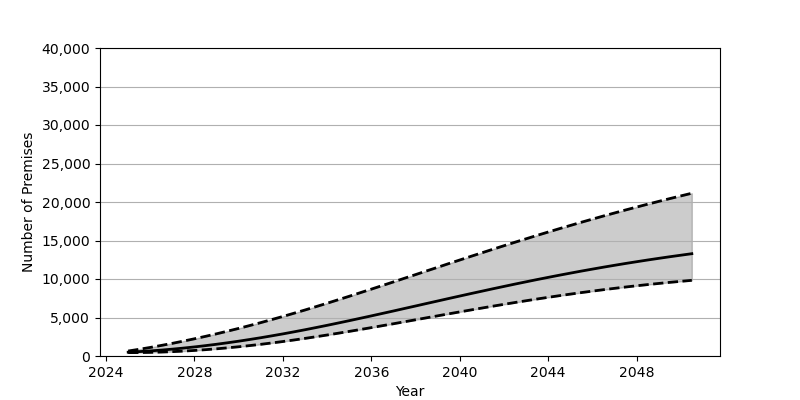

The file beside this chart, header and first rows:
Date, Low, Base, High
2025-01-01, 440.0, 495.0, 646.0
2025-07-01, 446.0, 570.0, 872.0
2026-01-01, 470.0, 660.0, 1113
2026-07-01, 510.0, 767.0, 1371
2027-01-01, 566.0, 889.0, 1644
2027-07-01, 636.0, 1026, 1933
2028-01-01, 722.0, 1179, 2236
2028-07-01, 821.0, 1345, 2553
2029-01-01, 934.0, 1525, 2884
2029-07-01, 1061, 1718, 3228
2030-01-01, 1200, 1924, 3585
2030-07-01, 1352, 2143, 3955
2031-01-01, 1517, 2374, 4337
2031-07-01, 1693, 2617, 4731
2032-01-01, 1880, 2871, 5136
2032-07-01, 2079, 3136, 5552
2033-01-01, 2286, 3410, 5977
2033-07-01, 2502, 3693, 6411
2034-01-01, 2726, 3984, 6853
2034-07-01, 2957, 4281, 7301
2035-01-01, 3195, 4586, 7757
2035-07-01, 3437, 4895, 8217
2036-01-01, 3685, 5209, 8683
2036-07-01, 3936, 5527, 9151
2037-01-01, 4189, 5847, 9623
2037-07-01, 4445, 6170, 10096
2038-01-01, 4703, 6494, 10571
2038-07-01, 4960, 6818, 11046
2039-01-01, 5217, 7142, 11521
2039-07-01, 5473, 7464, 11995
2040-01-01, 5727, 7785, 12466
2040-07-01, 5978, 8103, 12936
2041-01-01, 6227, 8418, 13402
2041-07-01, 6471, 8729, 13864
2042-01-01, 6712, 9036, 14322
2042-07-01, 6947, 9338, 14775
2043-01-01, 7177, 9635, 15222
2043-07-01, 7402, 9926, 15665
2044-01-01, 7619, 10211, 16100
2044-07-01, 7831, 10489, 16530
2045-01-01, 8036, 10761, 16953
2045-07-01, 8235, 11026, 17369
2046-01-01, 8426, 11284, 17778
2046-07-01, 8610, 11535, 18180
2047-01-01, 8787, 11779, 18575
2047-07-01, 8957, 12015, 18962
2048-01-01, 9120, 12244, 19342
2048-07-01, 9275, 12467, 19715
2049-01-01, 9423, 12682, 20081
2049-07-01, 9564, 12889, 20440
2050-01-01, 9698, 13090, 20792
2050-07-01, 9826, 13285, 21137
